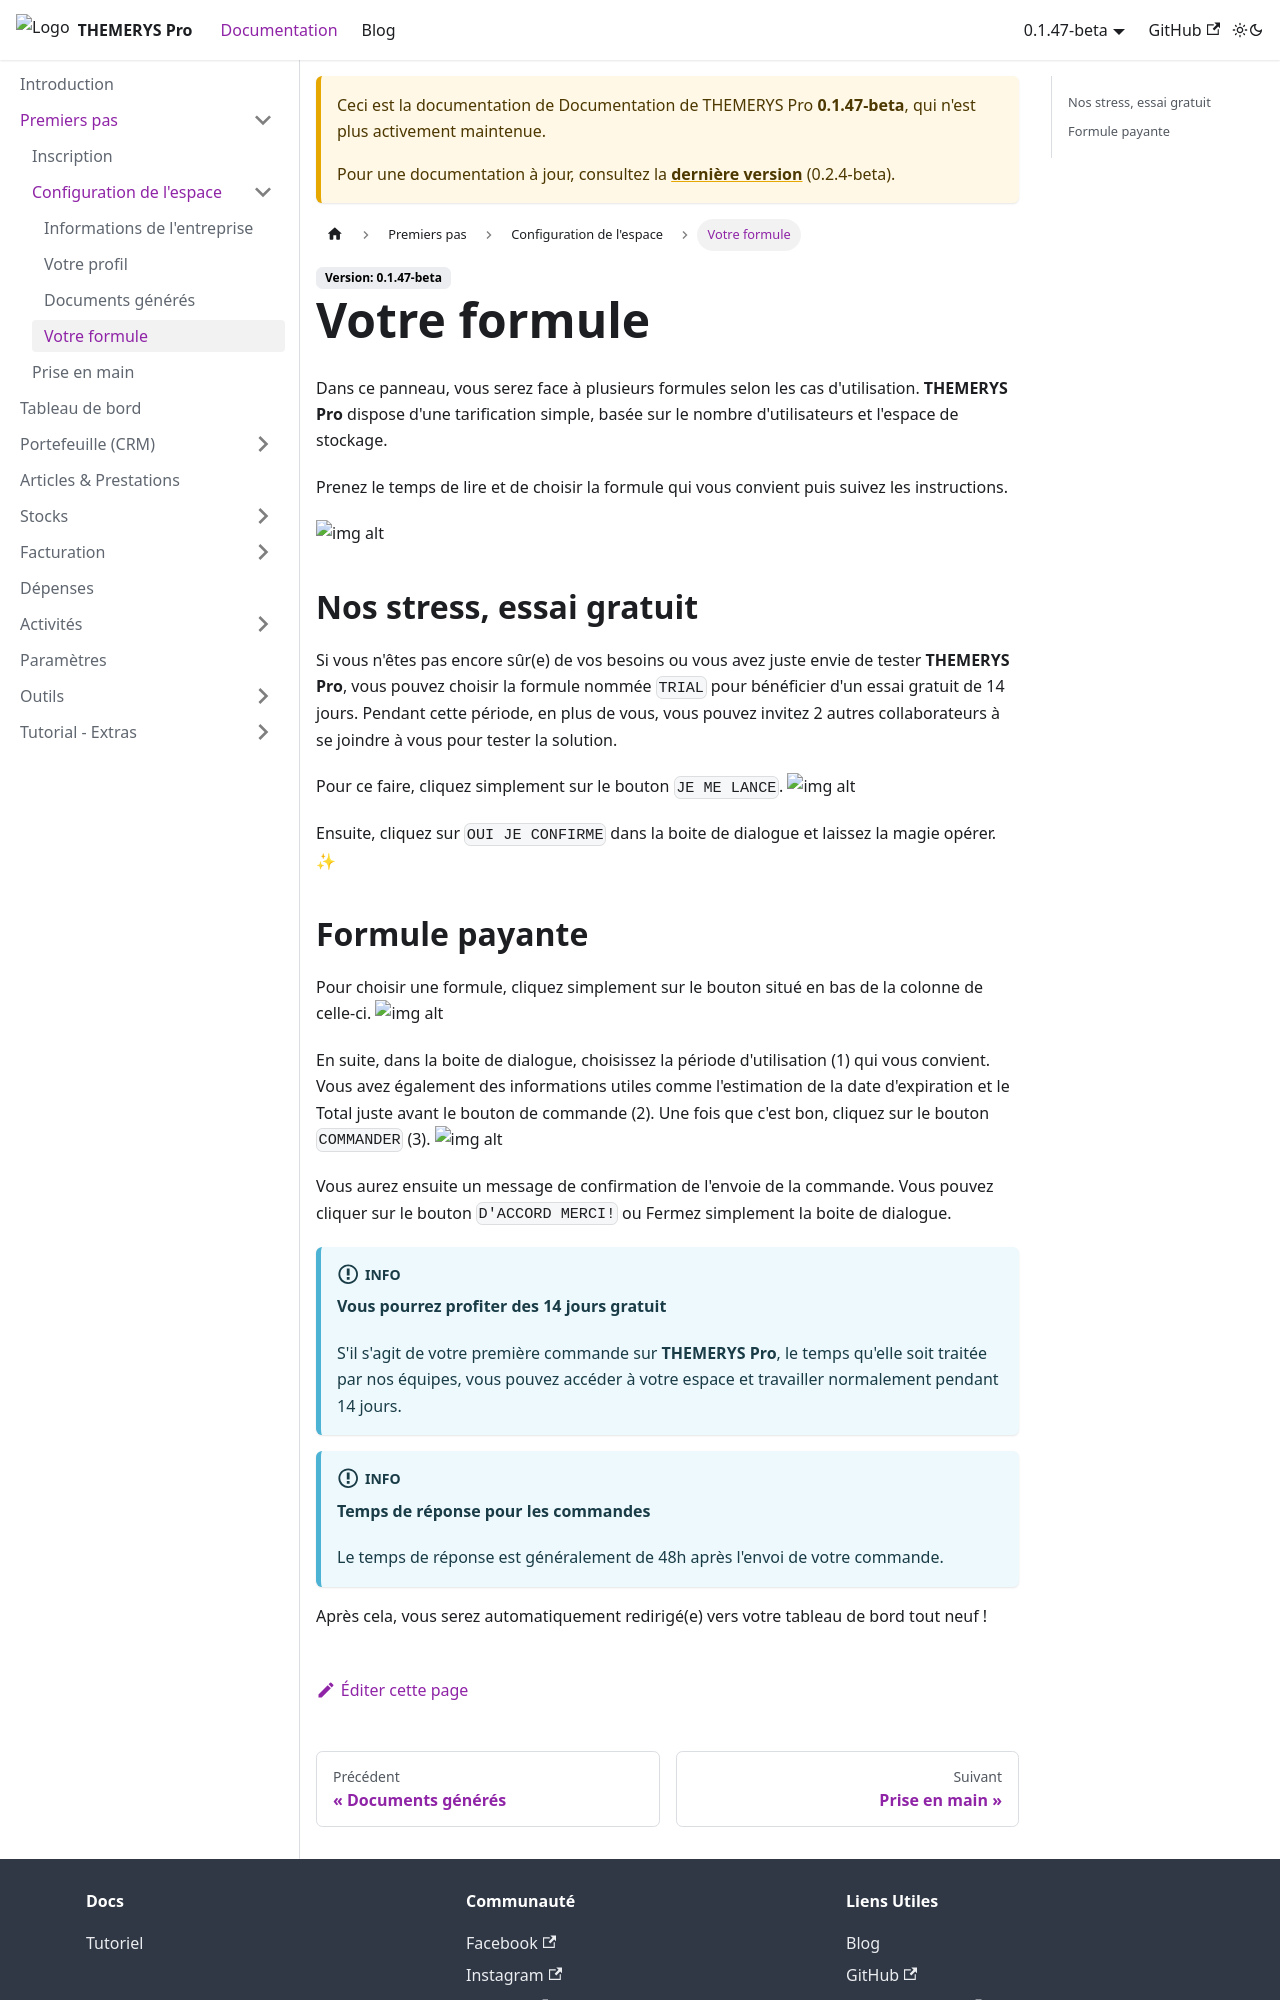

repository: M-tower/themerys-pro-doc · page: docs/0.1.47-beta/premiers-pas/configuration/choix-formule.html · generator: docusaurus

---
sidebar_position: 4
---

# Votre formule

Dans ce panneau, vous serez face à plusieurs formules selon les cas d'utilisation. 
**THEMERYS Pro** dispose d'une tarification simple, basée sur le nombre d'utilisateurs et l'espace de stockage.

Prenez le temps de lire et de choisir la formule qui vous convient puis suivez les instructions.

![img alt](/img/wizard-pricing.png)

## Nos stress, essai gratuit
Si vous n'êtes pas encore sûr(e) de vos besoins ou vous avez juste envie de tester **THEMERYS Pro**, 
vous pouvez choisir la formule nommée `TRIAL` pour bénéficier d'un essai gratuit de 14 jours. Pendant cette période, en plus de vous, 
vous pouvez invitez 2 autres collaborateurs à se joindre à vous pour tester la solution.

Pour ce faire, cliquez simplement sur le bouton `JE ME LANCE`.
![img alt](/img/wizard-pricing-trial.png)

Ensuite, cliquez sur `OUI JE CONFIRME` dans la boite de dialogue et 
laissez la magie opérer. ✨
